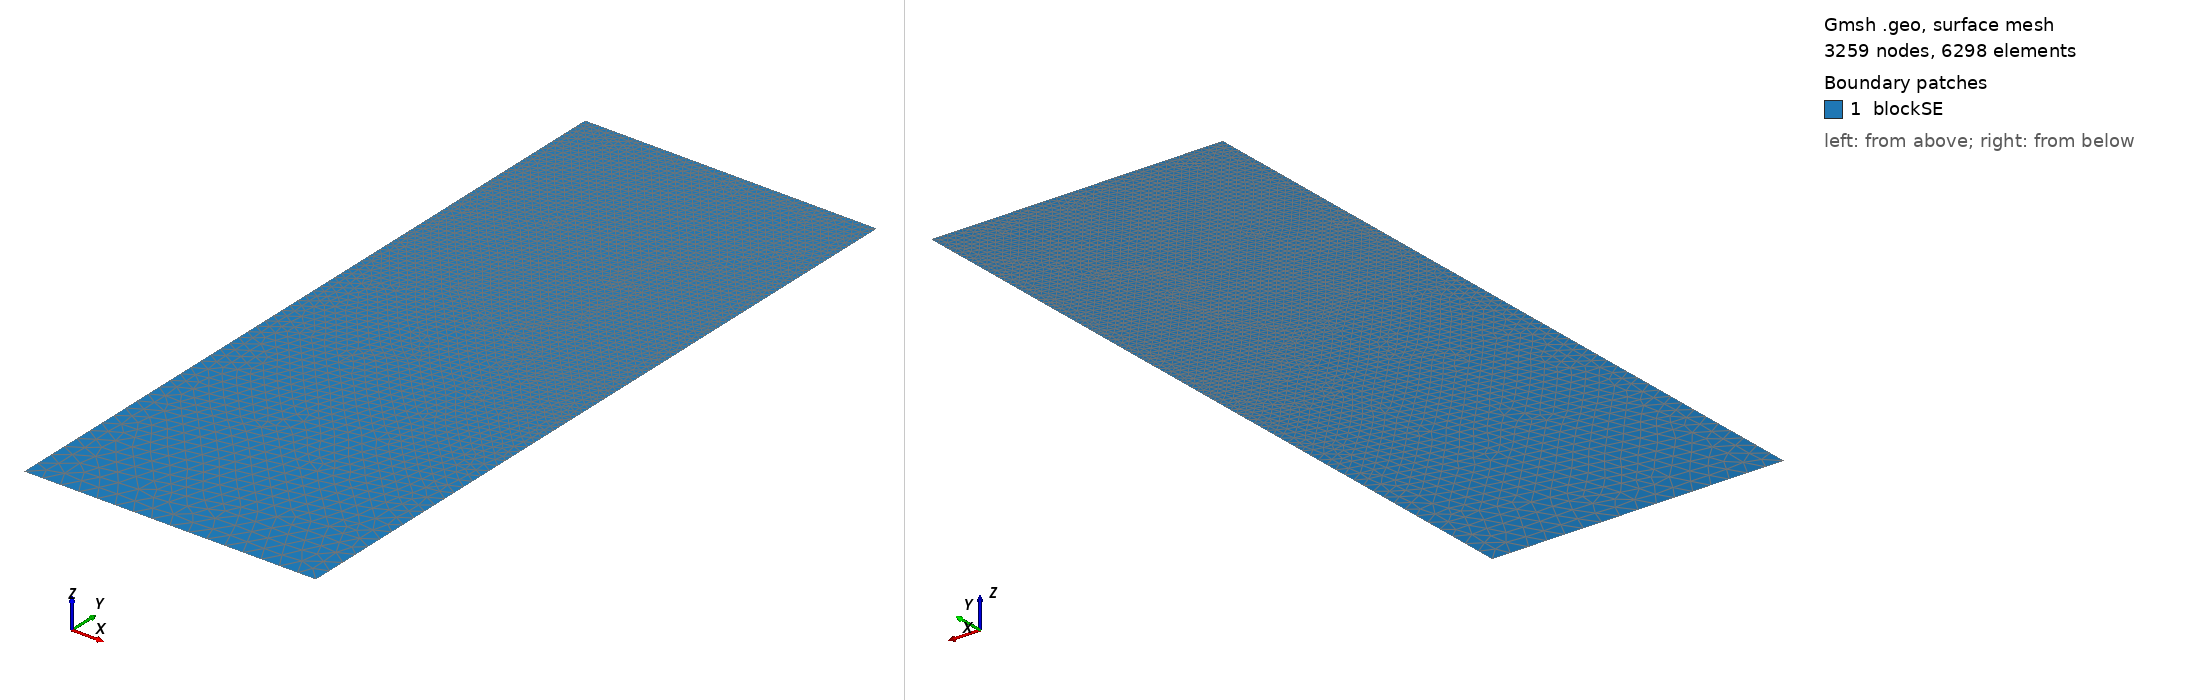

Gmsh geometry script, surface-meshed: 3259 nodes, 6298 surface elements. Boundary patches (legend numbers): 1 blockSE. Left view from above one corner, right view from below the opposite corner. Legend entries are the model's physical surfaces. The drawing asked Gmsh for element sizes between 1% and 20% of the model's largest extent; the script's own settings can give other sizes.

=== t155.geo (drawn) ===
/// Build a 2D model with micro-electrode

//SetFactory("OpenCASCADE");

// Parameters
hSE  = 20.0;  // thickness of the SE, in unit um
wSE  = 8.0;  // width of the SE, in unit um
hLi  = 6.3048;    // initial height of the Li in the pore, in unit um
rp   = 0.05;  // the round radius at corner point, in unit um
mSE  = 0.5;  // mesh characteristic length for SE out boundaries
mAnd = 0.05;  // mesh characteristic length for micro-probe

//**** Create points **/
// Create points for the boundary
Point(1) = {0, 0, 0, mSE};            Point(2) = {wSE, 0, 0, mSE};
Point(3) = {wSE, hSE-hLi, 0, mAnd};   Point(4) = {wSE, hSE-rp, 0, mAnd}; 
Point(5) = {wSE-rp, hSE-rp, 0, mAnd}; Point(6) = {wSE-rp, hSE, 0, mAnd}; 
Point(7) = {0, hSE, 0, mAnd};

//***** Create lines **/
// Creat lines for the boundary
Line(1)   = {1, 2};     Line(2)   = {2, 3};
Line(3)   = {3, 4};     Circle(4) = {4, 5, 6};  
Line(5)   = {6, 7};     Line(6)   = {7, 1};

//*** Create loops from lines **/
Curve Loop(6) = {1, 2, 3, 4, 5, 6};   // Outer boundary

//*** Create blocks from lines **/
Plane Surface(1) = {6}; // creat block SE

//*** Physical names **/
Physical Curve("SE_btm")     = {1};
Physical Curve("SE_right")   = {2};
//Physical Curve("SE_top")     = {3};
Physical Curve("SE_left")    = {6};
Physical Curve("And_btm")    = {3, 4, 5};
Physical Surface("blockSE")  = {1};
